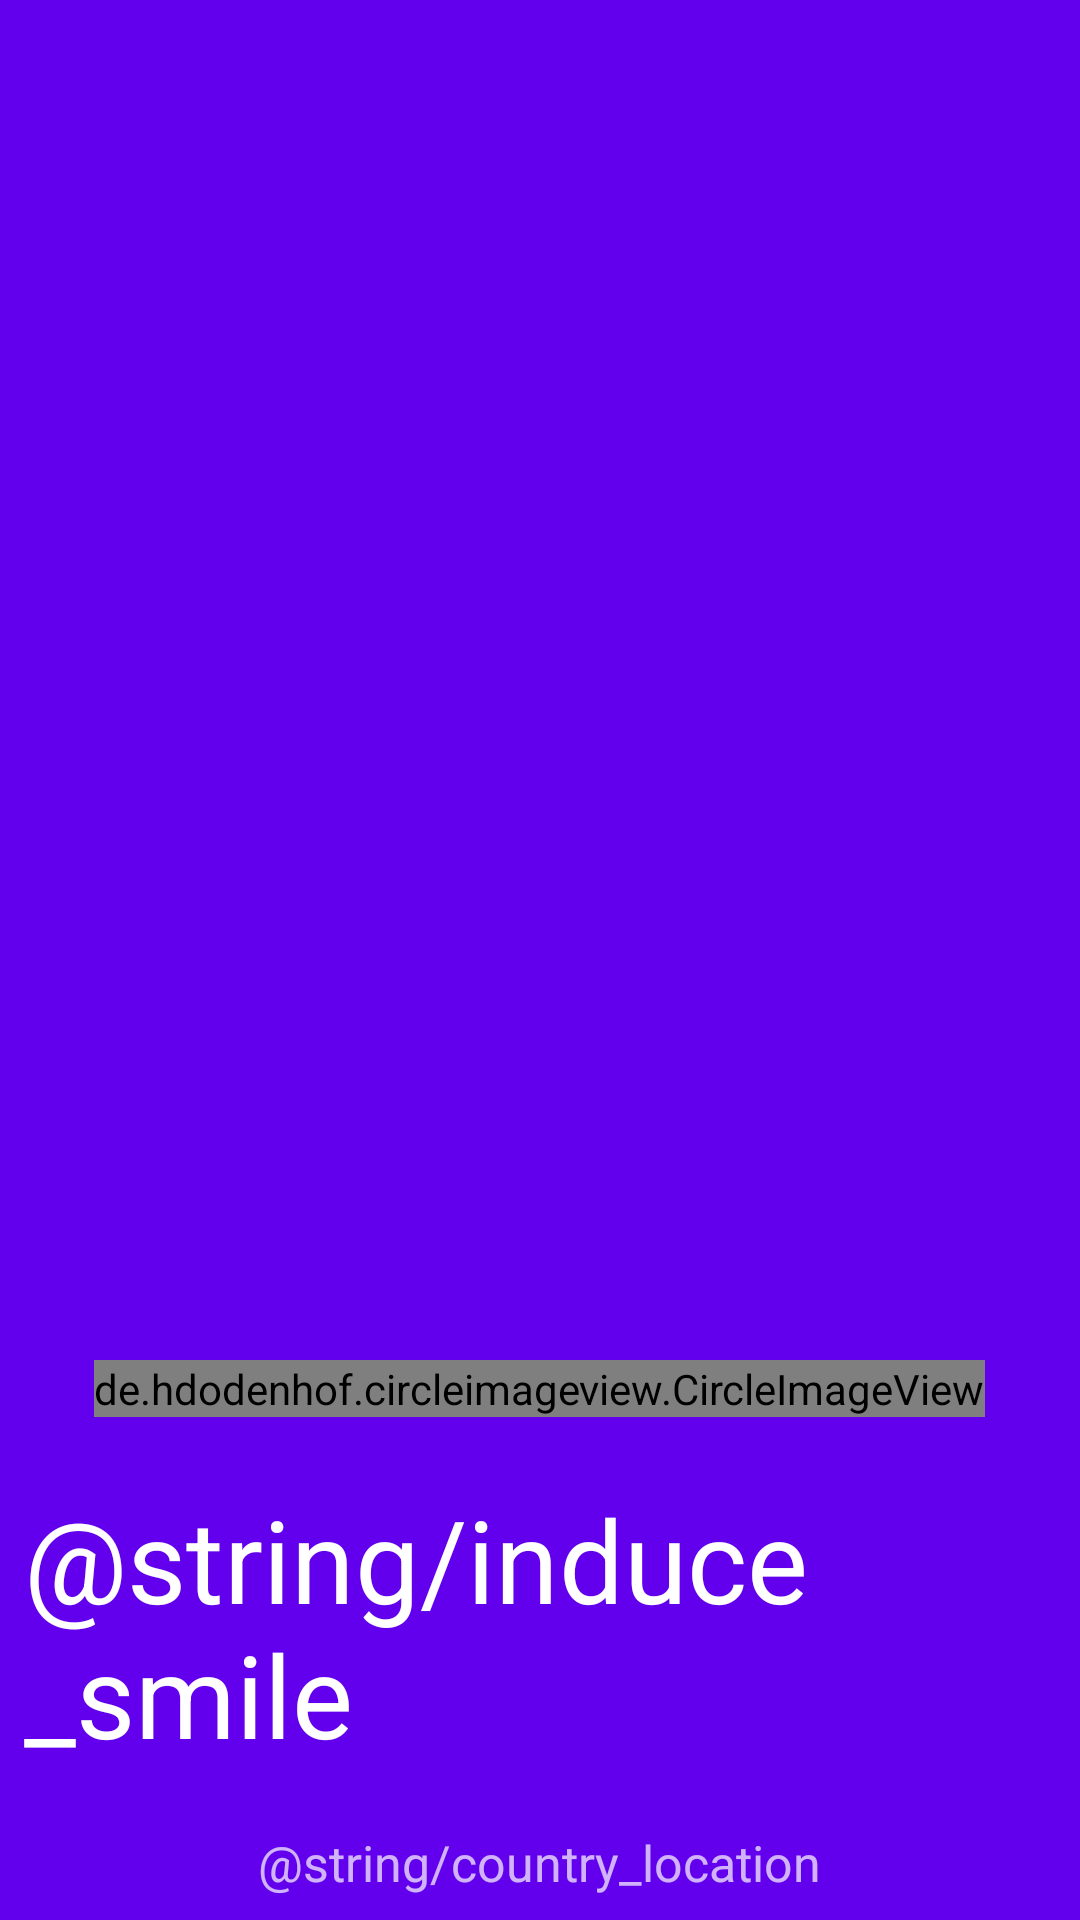

Produce the Android XML layout that renders to this screen, including the resource entries it uses.
<!-- AndroidManifest.xml: application theme AppTheme -->
<!-- res/layout/nav_header_profile.xml -->
<?xml version="1.0" encoding="utf-8"?>
<LinearLayout xmlns:android="http://schemas.android.com/apk/res/android"
    android:layout_width="match_parent"
    android:layout_height="@dimen/nav_header_height"
    android:background="@color/colorPrimary"
    android:gravity="bottom"
    android:orientation="vertical"
    android:paddingBottom="@dimen/activity_vertical_margin"
    android:paddingLeft="@dimen/activity_horizontal_margin"
    android:paddingRight="@dimen/activity_horizontal_margin"
    android:paddingTop="@dimen/activity_vertical_margin"
    android:theme="@style/ThemeOverlay.AppCompat.Dark">

    <de.hdodenhof.circleimageview.CircleImageView
        android:layout_width="wrap_content"
        android:layout_height="wrap_content"
        android:layout_gravity="center"
        android:layout_marginTop="19.20dp"
        android:src="@drawable/small_profile_image"
        android:id="@+id/circleView"/>

    <TextView
        android:layout_width="wrap_content"
        android:layout_height="wrap_content"
        android:paddingTop="21.60dp"
        android:textSize="38.40dp"
        android:text="@string/induce_smile"
        android:layout_gravity="center"
        android:textAppearance="@style/TextAppearance.AppCompat.Body1" />

    <TextView
        android:id="@+id/textView"
        android:layout_width="wrap_content"
        android:layout_height="wrap_content"
        android:textSize="16.80dp"
        android:layout_gravity="center"
        android:layout_marginTop="19.20dp"
        android:text="@string/country_location" />

</LinearLayout>
<!-- resources referenced by this layout -->
<resources>
  <dimen name="activity_horizontal_margin">8dp</dimen>
  <dimen name="activity_vertical_margin">8dp</dimen>
  <style name="AppTheme" parent="Theme.AppCompat.Light.DarkActionBar">
  
          
          <item name="colorPrimary">@color/primaryColor</item>
          <item name="colorPrimaryDark">@color/primaryDarkColor</item>
  
       </style>
  <color name="primaryColor">#d84315</color>
  <color name="primaryDarkColor">#9f0000</color>
  <!-- not gathered from this repository: default colours our renderer supplied (Android Studio template values) -->
  <color name="colorPrimary">#FF6200EE</color>
</resources>
